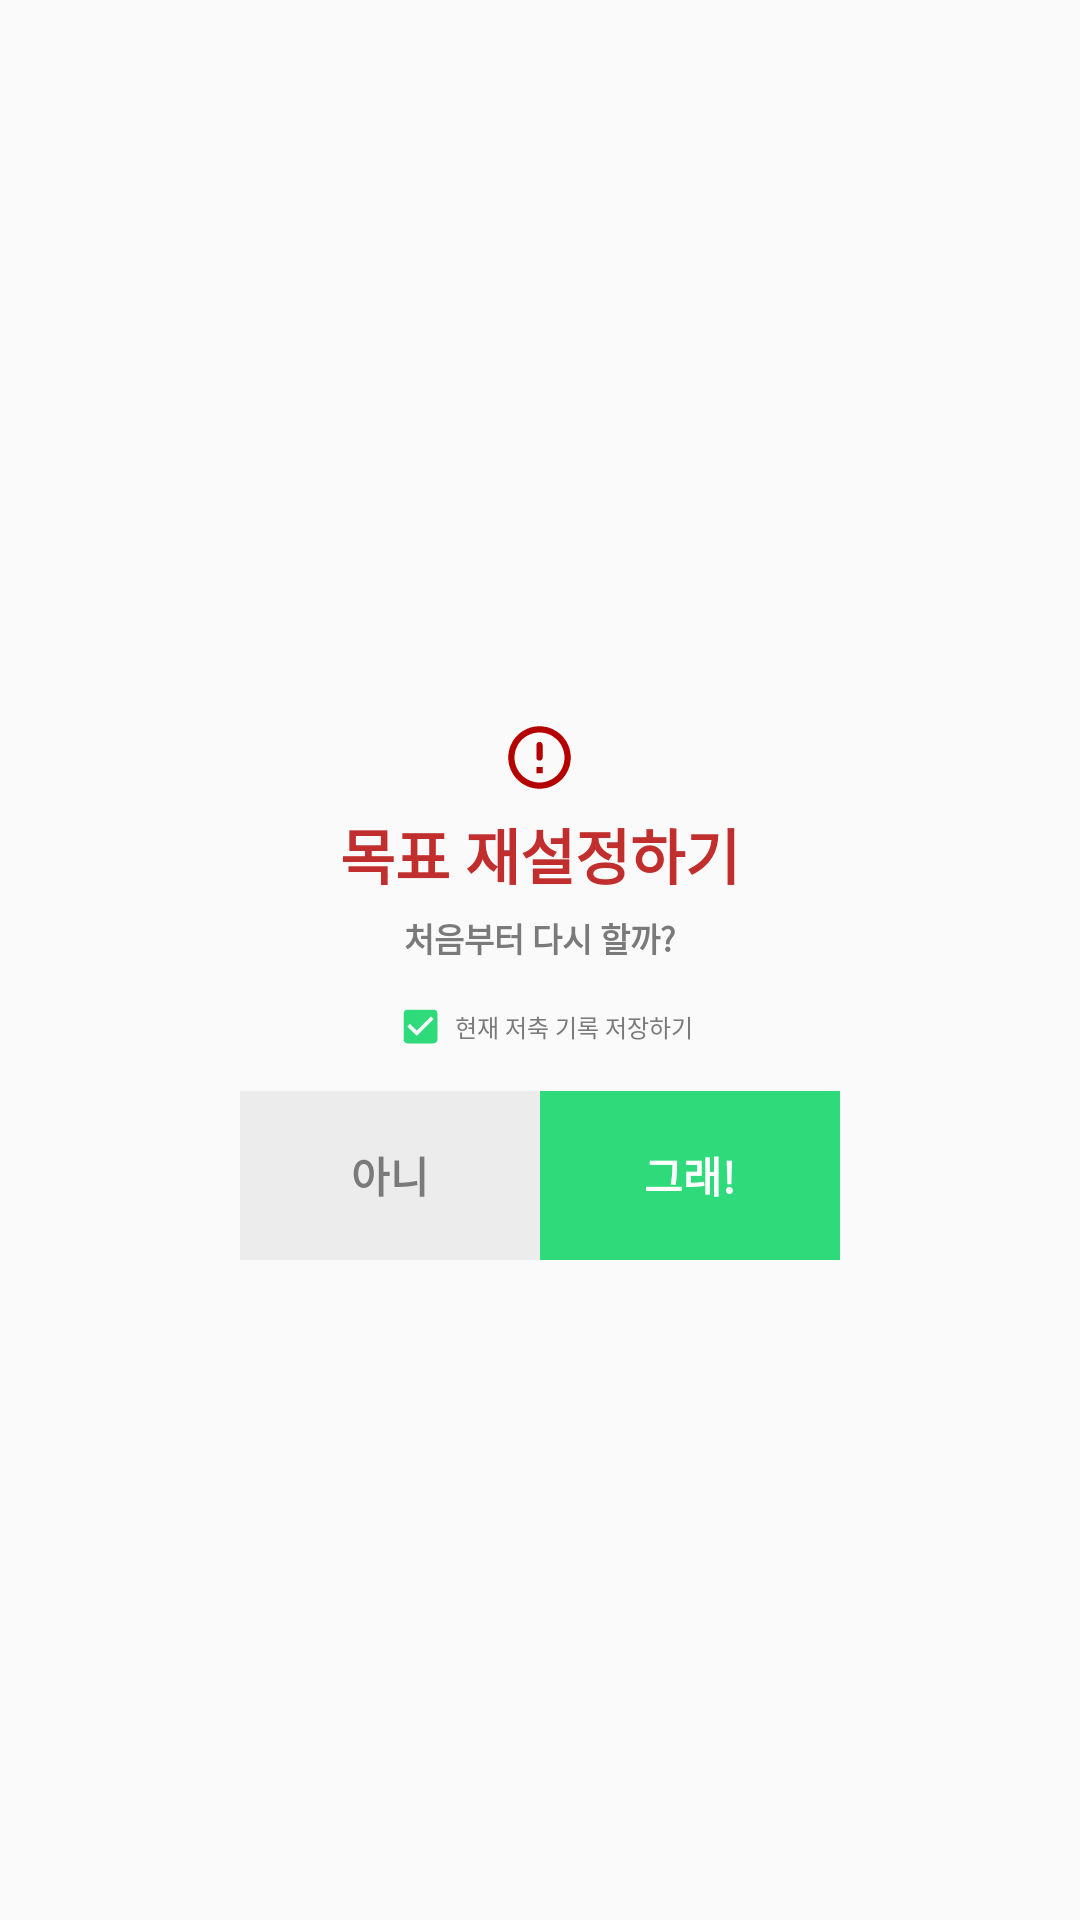

Android layout source for this screen:
<!-- AndroidManifest.xml: application theme Theme.Kakeibo -->
<!-- res/layout/activity_mypage_dialog.xml -->
<?xml version="1.0" encoding="utf-8"?>
<androidx.constraintlayout.widget.ConstraintLayout
    xmlns:android="http://schemas.android.com/apk/res/android"
    xmlns:app="http://schemas.android.com/apk/res-auto"
    xmlns:tools="http://schemas.android.com/tools"
    android:layout_width="match_parent"
    android:layout_height="match_parent"
    tools:context=".mypage_dialog"
    android:background="@drawable/round_corners"
    android:backgroundTint="@color/white">

    <LinearLayout
        android:layout_width="200dp"
        android:layout_height="200dp"
        android:gravity="center"
        android:orientation="vertical"
        app:layout_constraintBottom_toBottomOf="parent"
        app:layout_constraintEnd_toEndOf="parent"
        app:layout_constraintStart_toStartOf="parent"
        app:layout_constraintTop_toTopOf="parent"
        tools:ignore="MissingConstraints">

        <ImageView
            android:layout_width="wrap_content"
            android:layout_height="wrap_content"
            android:layout_gravity="center"
            android:layout_marginTop="20dp"
            android:backgroundTint="@color/white"
            android:src="@drawable/ic_round_error_outline_24"></ImageView>

        <TextView
            android:layout_width="match_parent"
            android:layout_height="wrap_content"
            android:layout_marginTop="5dp"
            android:gravity="center"
            android:text="목표 재설정하기"
            android:textColor="#C12E2E"
            android:textSize="20dp"
            android:textStyle="bold"></TextView>

        <TextView
            android:layout_width="match_parent"
            android:layout_height="wrap_content"
            android:layout_marginTop="5dp"
            android:gravity="center"
            android:text="처음부터 다시 할까?"
            android:textColor="#7A7A7A"
            android:textSize="11dp"
            android:textStyle="bold"></TextView>

        <LinearLayout
            android:layout_width="match_parent"
            android:layout_height="wrap_content"
            android:layout_marginTop="10dp"
            android:gravity="center"
            android:orientation="horizontal">

            <CheckBox
                android:id="@+id/mypage_check"
                android:layout_width="wrap_content"
                android:layout_height="wrap_content"
                android:button="@drawable/checkbox"
                android:checked="true">

            </CheckBox>

            <TextView
                android:layout_width="wrap_content"
                android:layout_height="wrap_content"
                android:text="현재 저축 기록 저장하기"
                android:textColor="#7A7A7A"
                android:textSize="8dp">

            </TextView>
        </LinearLayout>

        <LinearLayout
            android:layout_width="match_parent"
            android:layout_height="match_parent"
            android:layout_marginTop="10dp"
            android:orientation="horizontal"
            android:weightSum="2">

            <Button
                android:id="@+id/mypage_no"
                android:layout_width="match_parent"
                android:layout_height="match_parent"
                android:layout_weight="1"
                android:background="@drawable/rectangle_bottom"
                android:backgroundTint="#ECECEC"
                android:baselineAligned="false"
                android:text="아니"
                android:textColor="#7A7A7A"
                android:textStyle="bold">


            </Button>

            <Button
                android:id="@+id/mypage_yes"
                android:layout_width="match_parent"
                android:layout_height="match_parent"
                android:layout_weight="1"
                android:background="@drawable/rectangle_bottom"
                android:backgroundTint="@color/main"
                android:text="그래!"
                android:textColor="@color/white"
                android:textStyle="bold">

            </Button>
        </LinearLayout>

    </LinearLayout>



</androidx.constraintlayout.widget.ConstraintLayout>
<!-- resources referenced by this layout -->
<resources>
  <color name="main">#2FDA7A</color>
  <color name="white">#FFFFFFFF</color>
  <!-- drawable checkbox (drawable) -->
  <?xml version="1.0" encoding="utf-8"?>
  <selector xmlns:android="http://schemas.android.com/apk/res/android">
      
      <item android:state_checked="false">
          <shape>
              <stroke android:color="#c4cbd2" android:width="1dp" />
              <corners android:radius="4dp" />
              <solid android:color="#fff" />
          </shape>
      </item>
      
      <item android:state_checked="true">
          <layer-list>
              
              <item>
                  <shape>
                      <corners android:radius="4dp" />
  
                  </shape>
              </item>
              
              <item android:drawable="@drawable/ic_baseline_check_box_24" android:top="4dp" android:right="4dp" android:bottom="4dp" android:left="4dp" />
          </layer-list>
      </item>
  </selector>
  <!-- drawable ic_round_error_outline_24 (drawable) -->
  <vector android:height="25dp" android:tint="#B50000"
      android:viewportHeight="24" android:viewportWidth="24"
      android:width="25dp" xmlns:android="http://schemas.android.com/apk/res/android">
      <path android:fillColor="@android:color/white" android:pathData="M12,7c0.55,0 1,0.45 1,1v4c0,0.55 -0.45,1 -1,1s-1,-0.45 -1,-1L11,8c0,-0.55 0.45,-1 1,-1zM11.99,2C6.47,2 2,6.48 2,12s4.47,10 9.99,10C17.52,22 22,17.52 22,12S17.52,2 11.99,2zM12,20c-4.42,0 -8,-3.58 -8,-8s3.58,-8 8,-8 8,3.58 8,8 -3.58,8 -8,8zM13,17h-2v-2h2v2z"/>
  </vector>
  <!-- drawable rectangle_bottom (drawable) -->
  <?xml version="1.0" encoding="utf-8"?>
  <shape xmlns:android="http://schemas.android.com/apk/res/android">
      <solid
          android:color="@color/white" />
  
  
  
  </shape>
  <style name="Theme.Kakeibo" parent="Theme.AppCompat.Light.NoActionBar">
          
          <item name="colorPrimary">@color/main_green</item>
          <item name="colorPrimaryVariant">@color/purple_700</item>
          <item name="colorOnPrimary">@color/white</item>
          
          <item name="colorSecondary">@color/teal_200</item>
          <item name="colorSecondaryVariant">@color/teal_700</item>
          <item name="colorOnSecondary">@color/black</item>
          
          <item name="android:statusBarColor">@android:color/transparent</item>
          <item name="windowActionBar">false</item>
          <item name="windowNoTitle">true</item>
          
      </style>
  <!-- drawable ic_baseline_check_box_24 (drawable) -->
  <vector android:height="15dp" android:tint="@color/main"
      android:viewportHeight="24" android:viewportWidth="24"
      android:width="15dp" xmlns:android="http://schemas.android.com/apk/res/android">
      <path android:fillColor="@android:color/white" android:pathData="M19,3L5,3c-1.11,0 -2,0.9 -2,2v14c0,1.1 0.89,2 2,2h14c1.11,0 2,-0.9 2,-2L21,5c0,-1.1 -0.89,-2 -2,-2zM10,17l-5,-5 1.41,-1.41L10,14.17l7.59,-7.59L19,8l-9,9z"/>
  </vector>
  <color name="main_green">#2FDB7A</color>
  <color name="purple_700">#FF3700B3</color>
  <color name="teal_200">#FF03DAC5</color>
  <color name="teal_700">#FF018786</color>
  <color name="black">#FF000000</color>
</resources>
